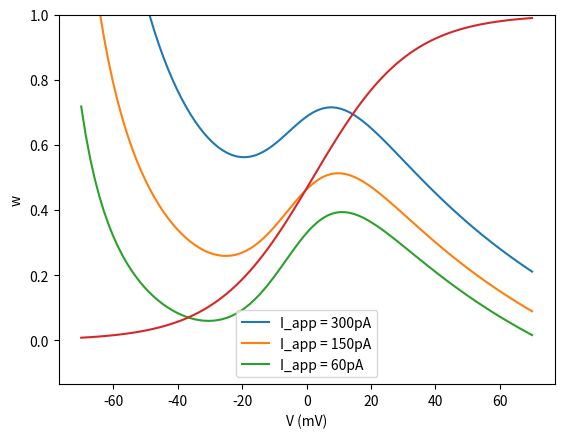

Source code (Python):
from scipy.integrate import solve_ivp
from scipy.optimize import fsolve
import numpy as np
import matplotlib.pyplot as plt



###

C = 20 #micro F/cm^2
V_K = - 84 #mV
g_K = 8 #mS/cm^2
V_Ca = 120 #mV
g_Ca = 4.4 #mS/cm^2
V_L = -60 #mV
g_L = 2 #mS/cm^2
v1 = -1.2 #mV
v2 = 18 #mV
v3 = 2 #mV
v4 = 30 #mV
phi = 0.04 #per ms




def Vdotzero(V, I_app=300):
    
    
    m_inf = 0.5*(1 + np.tanh((V - v1)/v2))
    
    tau = 1/np.cosh((V - v3)/(2*v4))

    
    w= ( g_Ca * m_inf * (V - V_Ca) +g_L *(V - V_L) - I_app)/(- g_K * ( V - V_K))
        
    
    return w


def wdotzero(V):
    w_inf = 0.5*(1 + np.tanh((V - v3)/v4))
    return w_inf


V = np.linspace(-70, 70, 100)

wdotzero = wdotzero(V)

I_app = [300, 150, 60]


fig, ax = plt.subplots()

for i in I_app:
    Vdot= Vdotzero(V, I_app=i)
    ax.plot(V, Vdot, label= f"I_app = {i}pA")



ax.plot(V, wdotzero)
ax.legend()
plt.ylim(top = 1)
plt.xlabel("V (mV)")
plt.ylabel("w")


plt.savefig("nullclines.png")


I_app = np.linspace(0, 300, 100)


